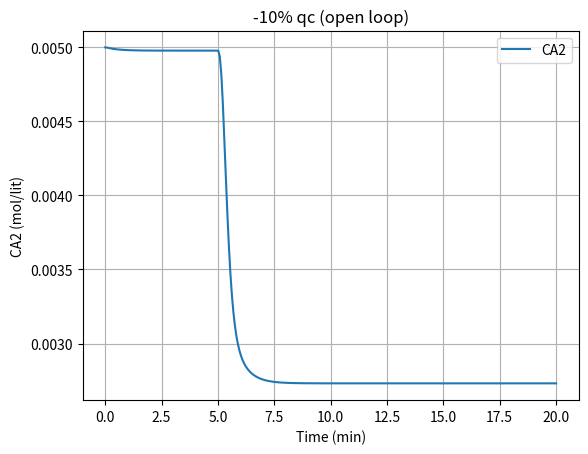
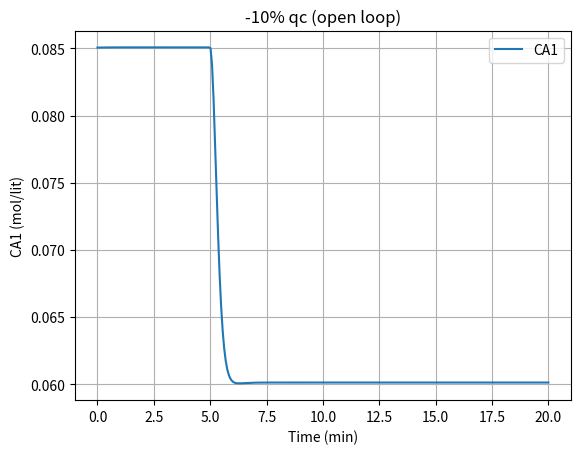
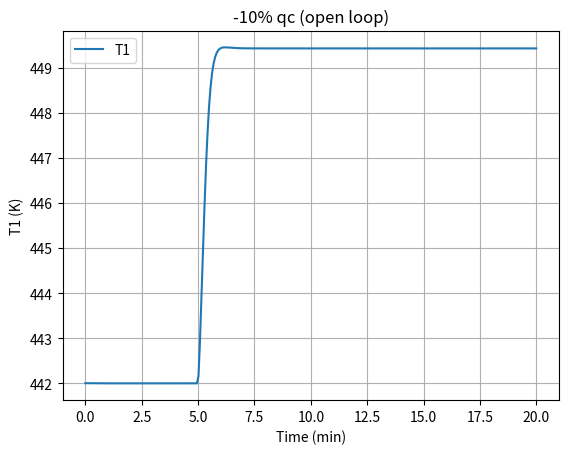
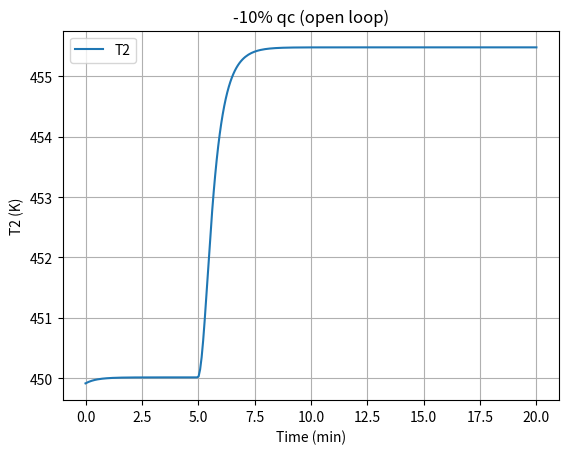

Write the Python code that produced these figures, in order.
import scipy.optimize as op
import numpy as np
from math import exp
import scipy.integrate
import matplotlib.pyplot as plt

# model ode's are in this function
def model (t,z,K,PT):
    CA1, T1, CA2,T2 = z
    u= [100,1,350,98.99]
    q ,CAf,Tf,qc= u
    
    Tcf=350
    V1=100
    V2=100
    hA1= 1.67e5
    hA2 = 1.67e5
    Cp=0.239
    Cpc=0.239
    deltaH = -4.78e4
    rho = 1000
    rhoc = 1000
    EdivR = 1e4
    k0 = 7.2e10

    if t>=PT:
        qc*=K

    dCA1 = (q/V1)*(CAf-CA1)-k0*CA1*exp(-EdivR/T1)

    dT1=(q/V1)*(Tf-T1)-(k0*deltaH*CA1)/(rho*Cp)*exp(-EdivR/T1)+(rhoc*Cpc)/(rho*Cp*V1)*qc*(1-exp(-hA1/(rhoc*Cpc*qc)))*(Tcf-T1)

    dCA2=(q/V1)*(CA1-CA2)- k0*CA2*exp(-EdivR/T2)

    dT2 = (q/V2)*(T1-T2)-(k0*deltaH*CA2)/(rho*Cp)*exp(-EdivR/T2)+(rhoc*Cpc)/(rho*Cp*V2)*qc*(1-exp(-hA2/(rhoc*Cpc*qc)))*(T1-T2+exp(-hA1/(rhoc*Cpc*qc))*(Tcf-T1))

    return [dCA1,dT1,dCA2,dT2]

x0 = np.array([0.08506,442,0.005,449.9116]) #initial values
K=0.9  # disturbance
PT = 5 # u(t-PT)

#solves the 4 ode
ans = scipy.integrate.solve_ivp(model,[0,20],x0,args=(K,PT),dense_output=True,method='Radau',rtol=1e-8)

t = np.linspace(0, 20, 300)

z= ans.sol(t)

#plotting the graphs
plt.figure(1)
plt.plot(t,z[2])
plt.xlabel('Time (min)')
plt.ylabel('CA2 (mol/lit)')
plt.legend(['CA2'])
plt.grid('True')
plt.title("-10% qc (open loop)")
plt.figure(2)
plt.plot(t,z[0])
plt.xlabel('Time (min)')
plt.ylabel('CA1 (mol/lit)')
plt.legend(['CA1'])
plt.grid('True')
plt.title("-10% qc (open loop)")
plt.figure(3)
plt.plot(t,z[1])
plt.xlabel('Time (min)')
plt.ylabel('T1 (K)')
plt.legend(['T1'])
plt.grid('True')
plt.title("-10% qc (open loop)")
plt.figure(4)
plt.plot(t,z[3])
plt.xlabel('Time (min)')
plt.ylabel('T2 (K)')
plt.legend(['T2'])
plt.grid('True')
plt.title("-10% qc (open loop)")
plt.show()
